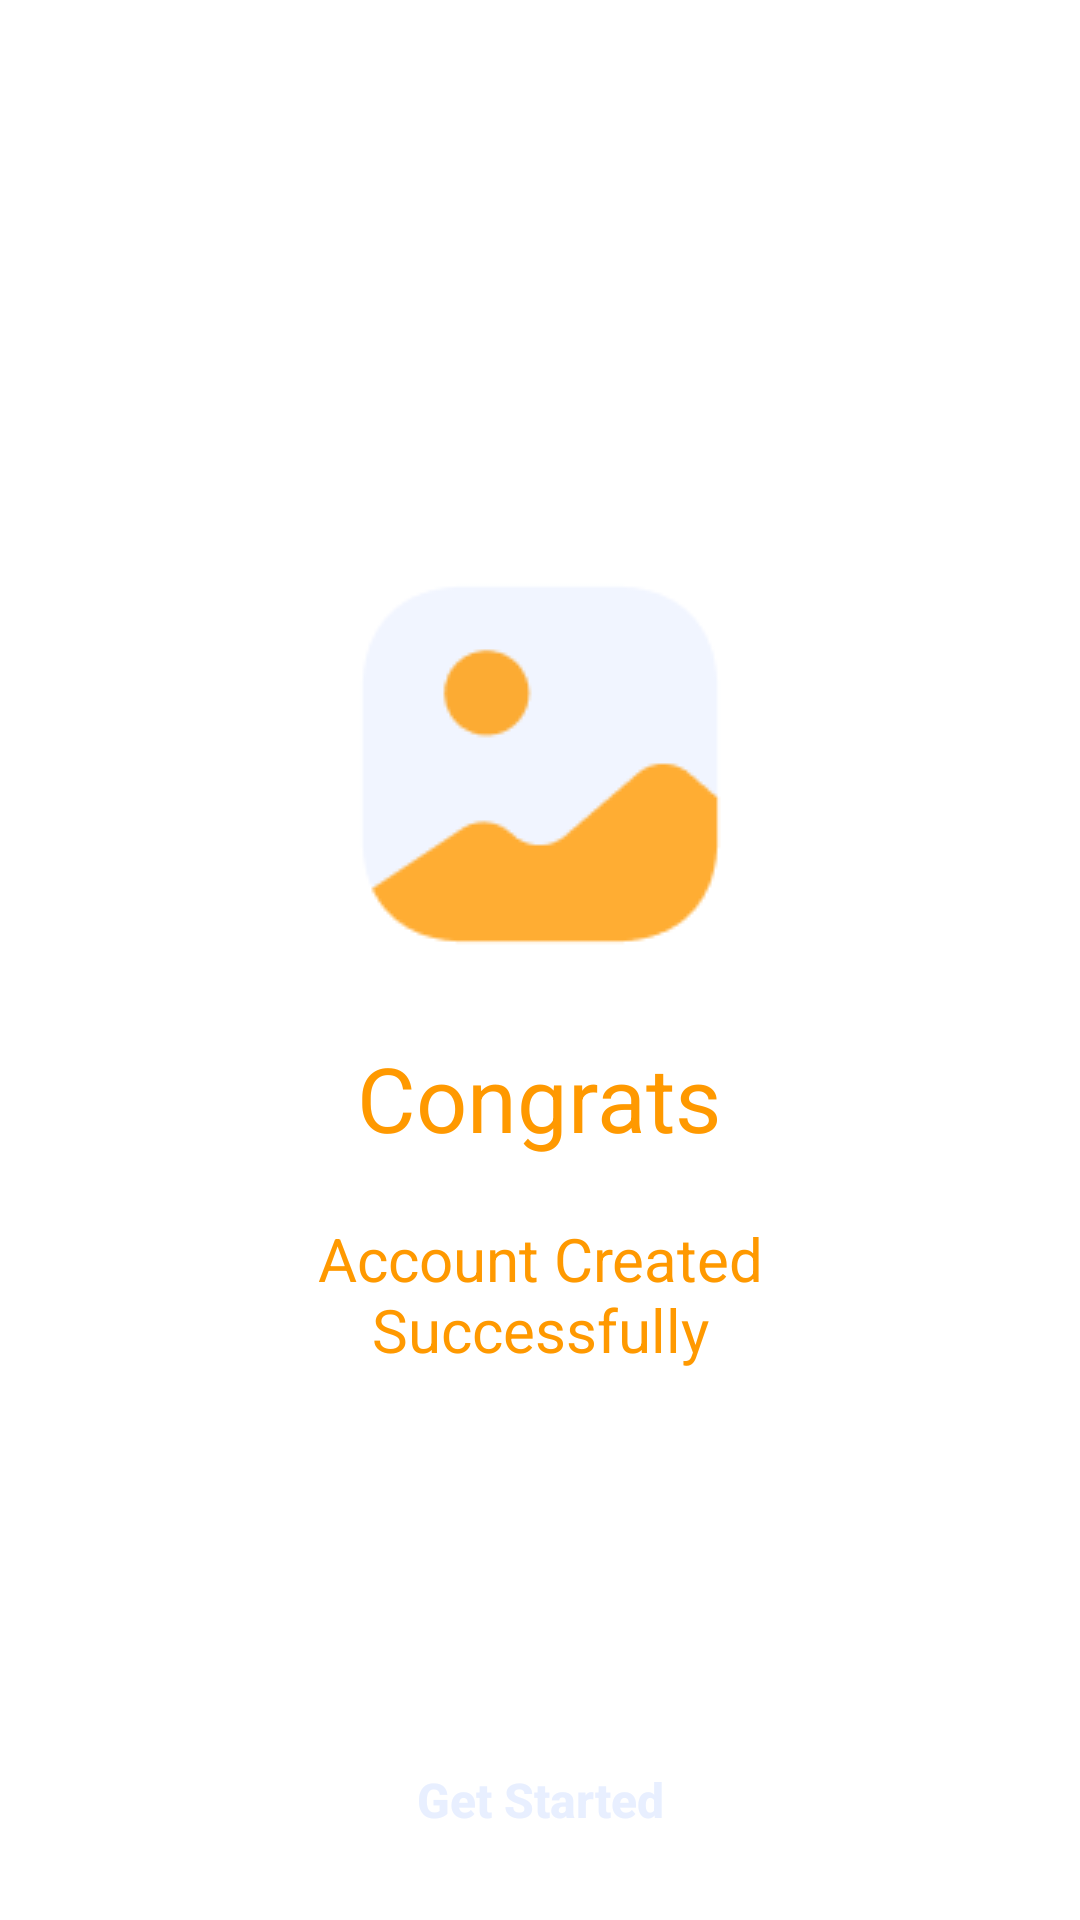

Reconstruct the res/layout file that produces this screen, plus the resources it refers to.
<!-- AndroidManifest.xml: application theme Theme.Layout -->
<!-- res/layout/activity_start.xml -->
<?xml version="1.0" encoding="utf-8"?>
<androidx.constraintlayout.widget.ConstraintLayout xmlns:android="http://schemas.android.com/apk/res/android"
    xmlns:app="http://schemas.android.com/apk/res-auto"
    xmlns:tools="http://schemas.android.com/tools"
    android:layout_width="match_parent"
    android:layout_height="match_parent"
    tools:context=".Start">

    <LinearLayout
        android:id="@+id/Main"
        android:layout_width="match_parent"
        android:layout_height="wrap_content"
        android:gravity="center"
        android:orientation="vertical"
        app:layout_constraintBottom_toBottomOf="parent"
        app:layout_constraintEnd_toEndOf="parent"
        app:layout_constraintStart_toStartOf="parent"
        app:layout_constraintTop_toTopOf="parent">

        <ImageView
            android:id="@+id/image"
            android:layout_width="wrap_content"
            android:layout_height="wrap_content"
            android:layout_marginBottom="20dp"
            app:srcCompat="@drawable/gallery" />

        <TextView
            android:layout_width="wrap_content"
            android:layout_height="wrap_content"
            android:layout_marginBottom="20dp"
            android:text="@string/congrats"
            android:textColor="@color/main"
            android:textSize="30dp" />

        <TextView
            android:layout_width="wrap_content"
            android:layout_height="wrap_content"
            android:text="@string/created"
            android:textAlignment="center"
            android:textColor="@color/main"
            android:textSize="20dp" />
    </LinearLayout>

    <android.widget.Button
        android:id="@+id/Start"
        style="@style/Button"
        android:layout_width="wrap_content"
        android:layout_height="wrap_content"
        android:layout_marginVertical="15dp"
        android:layout_marginBottom="30dp"
        android:background="@drawable/button_back_aa"
        android:paddingHorizontal="70dp"
        android:text="@string/get"
        android:textAllCaps="false"
        android:textColor="@color/backgroundButton"
        android:textStyle="bold"
        app:layout_constraintBottom_toBottomOf="parent"
        app:layout_constraintEnd_toEndOf="parent"
        app:layout_constraintStart_toStartOf="parent" />

</androidx.constraintlayout.widget.ConstraintLayout>
<!-- resources referenced by this layout -->
<resources>
  <color name="backgroundButton">#E8EFFF</color>
  <color name="main">#FF9900</color>
  <!-- drawable gallery: png bitmap (drawable-v24, 2768 bytes) -->
  <string name="congrats">Congrats</string>
  <string name="created">Account Created\nSuccessfully</string>
  <string name="get">Get Started</string>
  <style name="Button">
          <item name="android:background">@drawable/button_background</item>
          <item name="android:textColor">@color/main</item>
          <item name="android:textSize">16dp</item>
          <item name="android:height">50dp</item>
      </style>
  <style name="Theme.Layout" parent="Theme.MaterialComponents.DayNight.NoActionBar">
          
          <item name="colorPrimary">@color/purple_500</item>
          <item name="colorPrimaryVariant">@color/purple_700</item>
          <item name="colorOnPrimary">@color/white</item>
          
          <item name="colorSecondary">@color/teal_200</item>
          <item name="colorSecondaryVariant">@color/teal_700</item>
          <item name="colorOnSecondary">@color/black</item>
          
          <item name="android:statusBarColor">?attr/colorPrimaryVariant</item>
          
  
  
          <item name="windowNoTitle">true</item>
          <item name="android:windowFullscreen">true</item>
      </style>
  <!-- drawable button_background (drawable-v24) -->
  <?xml version="1.0" encoding="utf-8"?>
  <shape xmlns:android="http://schemas.android.com/apk/res/android">
      <solid android:color="@color/backgroundButton" />
      <corners android:radius="15dp" />
  </shape>
  <color name="purple_500">#FF9900</color>
  <color name="purple_700">#FF9900</color>
  <color name="white">#FFFFFFFF</color>
  <color name="teal_200">#FF03DAC5</color>
  <color name="teal_700">#FF018786</color>
  <color name="black">#FF000000</color>
</resources>
